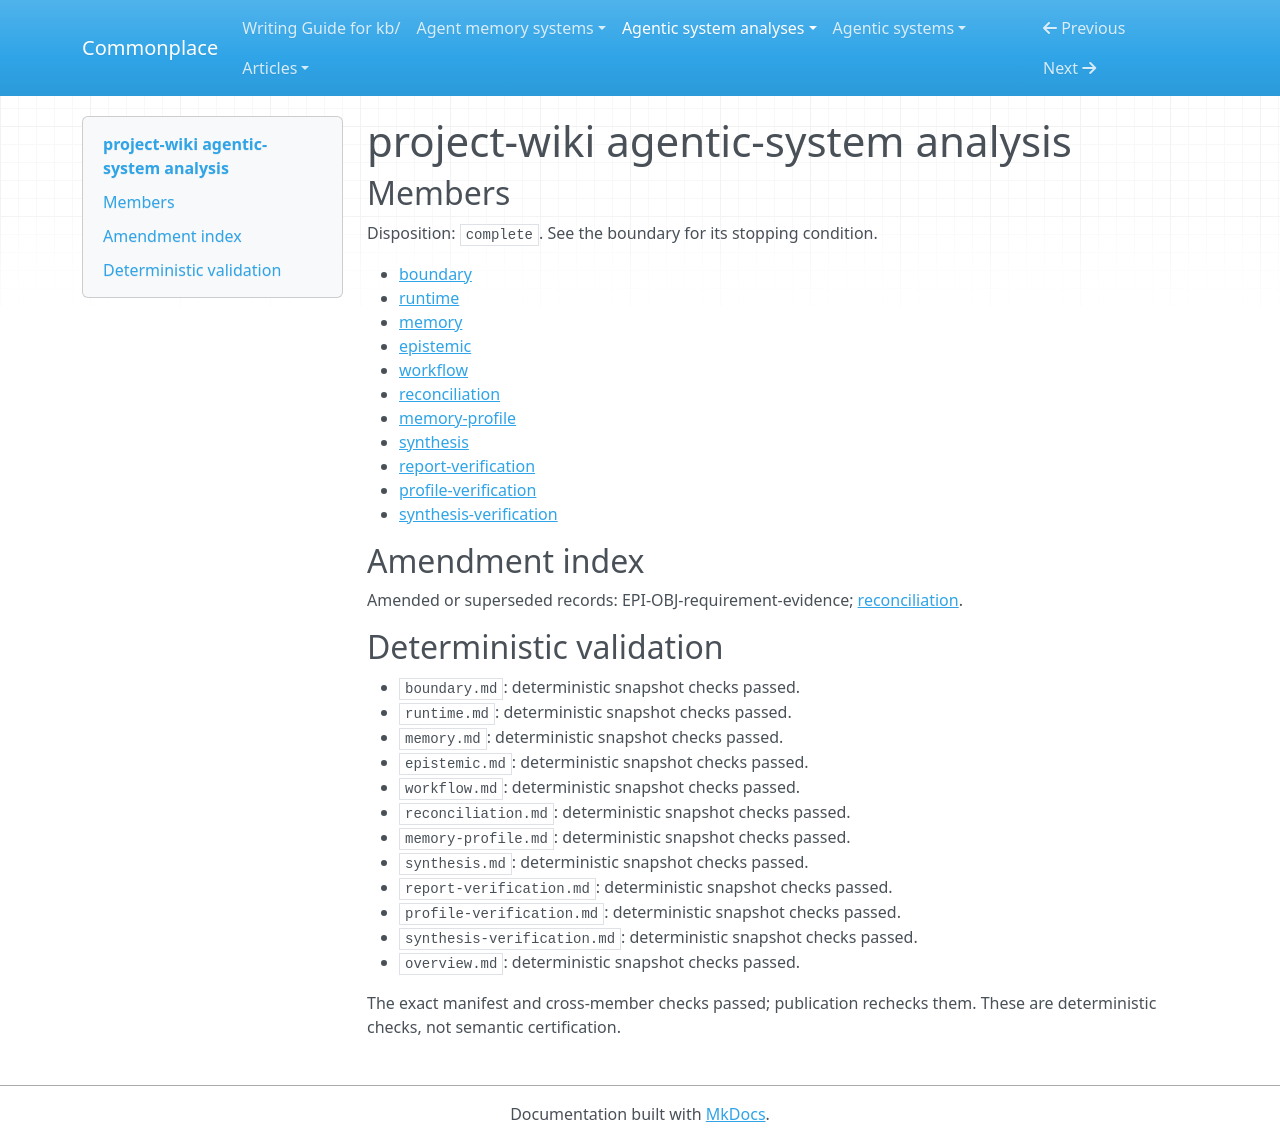

repository: zby/commonplace · page: agentic-system-analyses/retained/giodra96--project-wiki/overview/index.html · generator: mkdocs

---
type: agentic-system-analyses/types/agentic-system-analysis-overview.md
description: Project Wiki combines host-interpreted project-memory procedures with
  deterministic provenance and structure checks; later use and semantic benefit remain
  unobserved.
run-id: AAS-2026-11-08-project-wiki-b055e5c71dc7-01
result-disposition: complete
target-class: memory/knowledge/context-engineering system
boundary-kind: whole-system
reviewed-boundary: 3af1e28d0a3ed3daeb9f923102cd5cefb51b0f41
analysis-cutoff: '2026-11-08'
evidence-tier: code-grounded
system: project-wiki
run-date: '2026-11-08'
inputs-commit: 1d70490506788fd638b76261169d6d2408cbc034
---

# project-wiki agentic-system analysis

## Members

Disposition: `complete`. See the boundary for its stopping condition.

- [boundary](./boundary.md)
- [runtime](./runtime.md)
- [memory](./memory.md)
- [epistemic](./epistemic.md)
- [workflow](./workflow.md)
- [reconciliation](./reconciliation.md)
- [memory-profile](./memory-profile.md)
- [synthesis](./synthesis.md)
- [report-verification](./report-verification.md)
- [profile-verification](./profile-verification.md)
- [synthesis-verification](./synthesis-verification.md)

## Amendment index

Amended or superseded records: EPI-OBJ-requirement-evidence; [reconciliation](reconciliation.md).

## Deterministic validation

- `boundary.md`: deterministic snapshot checks passed.
- `runtime.md`: deterministic snapshot checks passed.
- `memory.md`: deterministic snapshot checks passed.
- `epistemic.md`: deterministic snapshot checks passed.
- `workflow.md`: deterministic snapshot checks passed.
- `reconciliation.md`: deterministic snapshot checks passed.
- `memory-profile.md`: deterministic snapshot checks passed.
- `synthesis.md`: deterministic snapshot checks passed.
- `report-verification.md`: deterministic snapshot checks passed.
- `profile-verification.md`: deterministic snapshot checks passed.
- `synthesis-verification.md`: deterministic snapshot checks passed.
- `overview.md`: deterministic snapshot checks passed.

The exact manifest and cross-member checks passed; publication rechecks them. These are deterministic checks, not semantic certification.
